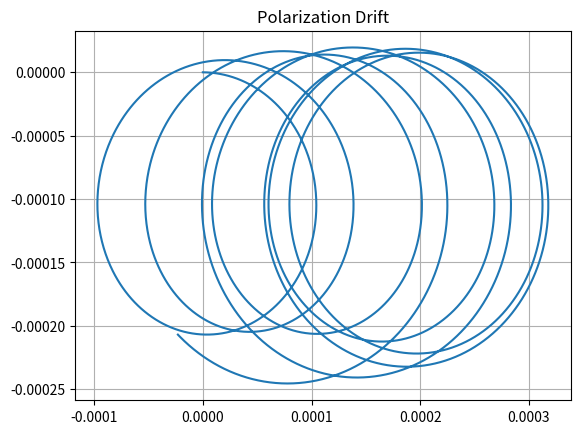

Reproduce this figure in Python.
%matplotlib inline
import numpy as np
import matplotlib.pyplot as plt

def polarization_drift():
    q, m = 1.6e-19, 1.67e-27
    B = np.array([0, 0, 1.0])
    v0, r0 = np.array([1e4, 0, 0]), np.zeros(3)
    dt, t_end = 1e-10, 5e-7
    t = np.arange(0, t_end, dt)
    r, v = np.zeros((len(t), 3)), np.zeros((len(t), 3))
    r[0], v[0] = r0, v0
    for i in range(1, len(t)):
        E = np.array([0, 1000.0 * np.sin(1e7 * t[i]), 0])
        v[i] = v[i-1] + (q/m)*(E + np.cross(v[i-1], B))*dt
        r[i] = r[i-1] + v[i]*dt
    plt.plot(r[:, 0], r[:, 1])
    plt.title("Polarization Drift")
    plt.grid(True); plt.savefig("polarization.png")

if __name__ == "__main__":
    polarization_drift()
